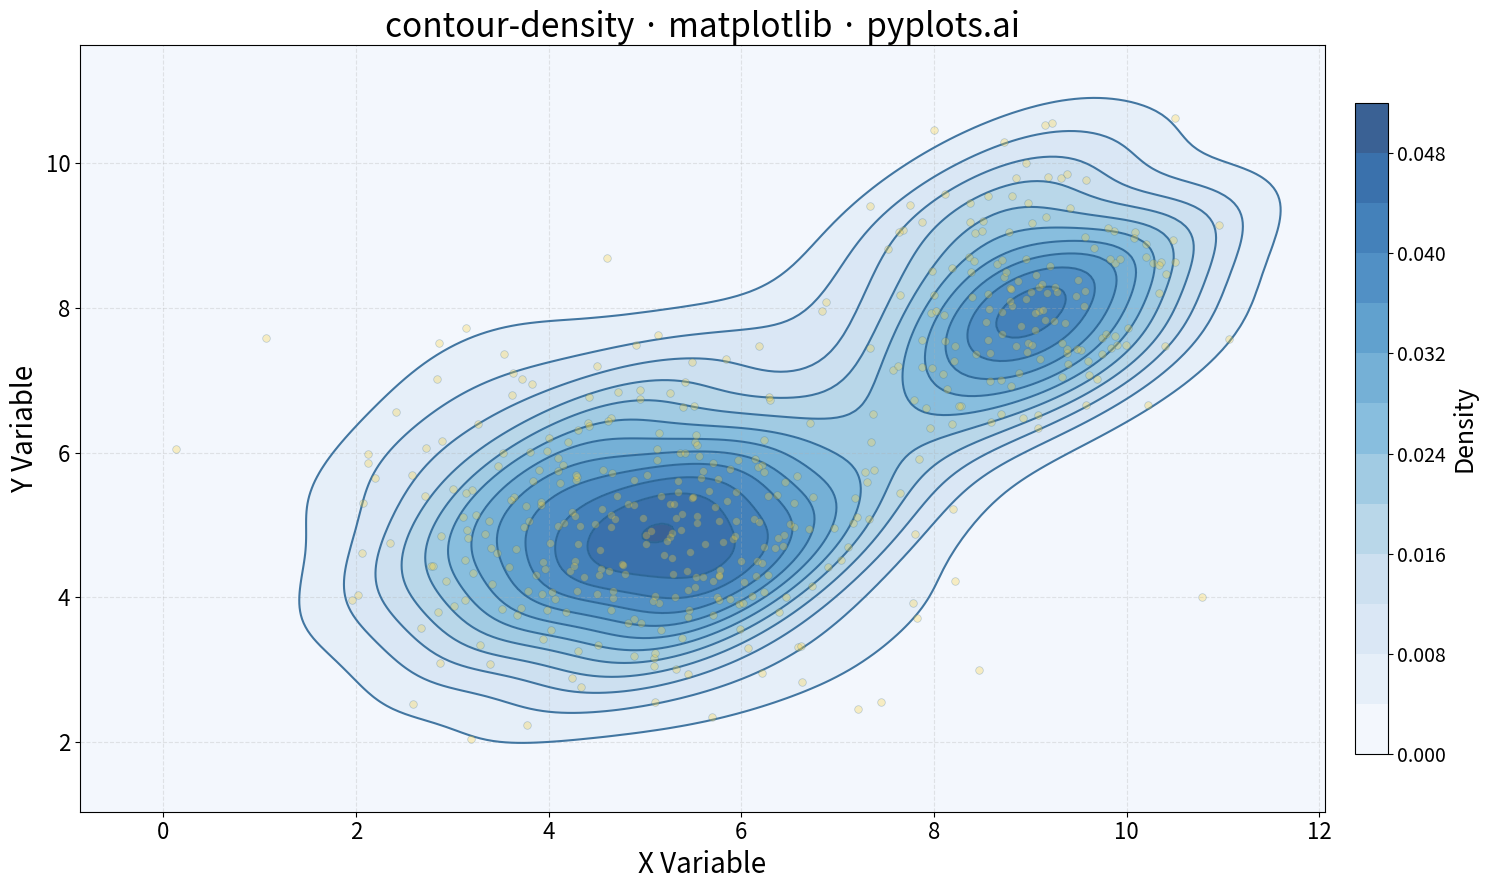

Generate this figure with matplotlib:
"""pyplots.ai
contour-density: Density Contour Plot
Library: matplotlib | Python 3.13
Quality: pending | Created: 2025-12-30
"""

import matplotlib.pyplot as plt
import numpy as np
from scipy import stats


# Data - bivariate distribution with two clusters
np.random.seed(42)

# Cluster 1: Main cluster centered around (5, 5)
n1 = 300
x1 = np.random.normal(5, 1.5, n1)
y1 = np.random.normal(5, 1.2, n1)

# Cluster 2: Secondary cluster centered around (9, 8)
n2 = 150
x2 = np.random.normal(9, 0.8, n2)
y2 = np.random.normal(8, 1.0, n2)

# Combine clusters
x = np.concatenate([x1, x2])
y = np.concatenate([y1, y2])

# Compute 2D kernel density estimation
xmin, xmax = x.min() - 1, x.max() + 1
ymin, ymax = y.min() - 1, y.max() + 1
xx, yy = np.mgrid[xmin:xmax:200j, ymin:ymax:200j]
positions = np.vstack([xx.ravel(), yy.ravel()])
values = np.vstack([x, y])
kernel = stats.gaussian_kde(values)
density = np.reshape(kernel(positions).T, xx.shape)

# Plot
fig, ax = plt.subplots(figsize=(16, 9))

# Filled contours for visual impact
contourf = ax.contourf(xx, yy, density, levels=12, cmap="Blues", alpha=0.8)

# Contour lines for clarity
contour = ax.contour(xx, yy, density, levels=12, colors="#306998", linewidths=1.5, alpha=0.9)

# Scatter plot overlay for context (smaller, semi-transparent points)
ax.scatter(x, y, s=30, alpha=0.3, color="#FFD43B", edgecolors="#306998", linewidths=0.5, zorder=5)

# Colorbar
cbar = plt.colorbar(contourf, ax=ax, shrink=0.85, pad=0.02)
cbar.set_label("Density", fontsize=18)
cbar.ax.tick_params(labelsize=14)

# Labels and styling
ax.set_xlabel("X Variable", fontsize=20)
ax.set_ylabel("Y Variable", fontsize=20)
ax.set_title("contour-density · matplotlib · pyplots.ai", fontsize=24)
ax.tick_params(axis="both", labelsize=16)
ax.grid(True, alpha=0.3, linestyle="--")

plt.tight_layout()
plt.savefig("plot.png", dpi=300, bbox_inches="tight")
